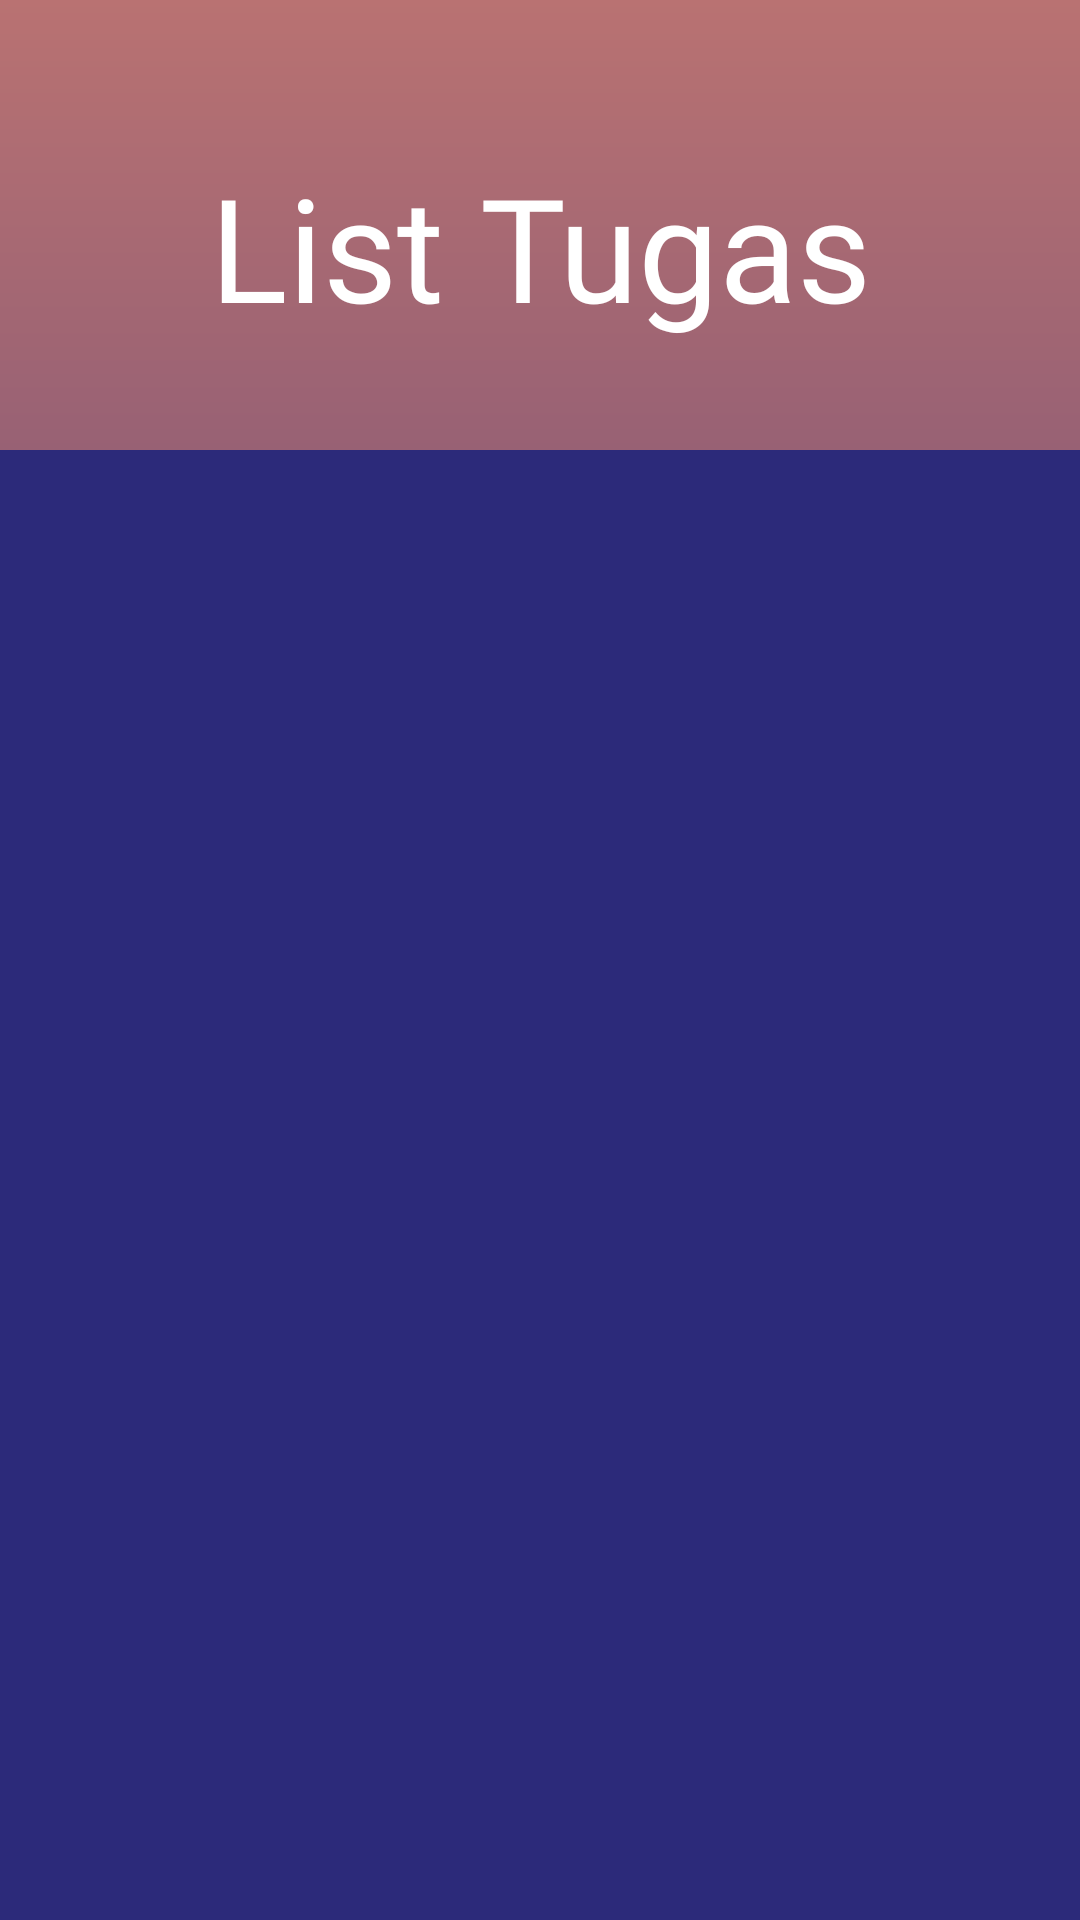

Reconstruct the res/layout file that produces this screen, plus the resources it refers to.
<!-- AndroidManifest.xml: application theme Theme.GasNugasFinal -->
<!-- res/layout/fragment_list_tugas.xml -->
<?xml version="1.0" encoding="utf-8"?>
<FrameLayout xmlns:android="http://schemas.android.com/apk/res/android"
    xmlns:tools="http://schemas.android.com/tools"
    android:layout_width="match_parent"
    android:layout_height="match_parent"
    tools:context=".ListTugas"
    android:background="@drawable/background">

    
    <TextView
        android:id="@+id/DetailTextView"
        android:layout_width="410dp"
        android:layout_height="88dp"
        android:layout_gravity="center_horizontal"
        android:layout_marginTop="50dp"
        android:height="38dp"
        android:fontFamily="@font/rowdies"
        android:text="@string/list_tugas"
        android:textAlignment="center"
        android:textColor="@color/white"
        android:textSize="48sp" />

    <androidx.recyclerview.widget.RecyclerView
        android:id="@+id/ListTugas"
        android:layout_width="410dp"
        android:layout_height="match_parent"
        android:layout_marginTop="150dp"
        android:background="@color/Main_Color"
        android:clickable="true"
        android:focusable="true"
        tools:context="example.javatpoint.com.recyclerviewlist.MainActivity"
        tools:itemCount="4"

        />

</FrameLayout>
<!-- resources referenced by this layout -->
<resources>
  <color name="Main_Color">#2C2A7A</color>
  <color name="white">#FFFFFFFF</color>
  <!-- drawable background (drawable) -->
  <?xml version="1.0" encoding="utf-8"?>
   <shape xmlns:android="http://schemas.android.com/apk/res/android">
          <gradient
              android:angle="90"
              android:endColor="#B97272"
              android:startColor="#2C2A7A" />
  </shape>
  <string name="list_tugas">List Tugas</string>
  <style name="Theme.GasNugasFinal" parent="Theme.MaterialComponents.DayNight.NoActionBar">
          
          <item name="colorPrimary">@color/purple_500</item>
          <item name="colorPrimaryVariant">@color/purple_700</item>
          <item name="colorOnPrimary">@color/white</item>
          
          <item name="colorSecondary">@color/teal_200</item>
          <item name="colorSecondaryVariant">@color/teal_700</item>
          <item name="colorOnSecondary">@color/black</item>
          
          <item name="android:statusBarColor" tools:targetApi="l">?attr/colorPrimaryVariant</item>
          
  
      </style>
  <color name="purple_500">#FF6200EE</color>
  <color name="purple_700">#FF3700B3</color>
  <color name="teal_200">#FF03DAC5</color>
  <color name="teal_700">#FF018786</color>
  <color name="black">#FF000000</color>
</resources>
